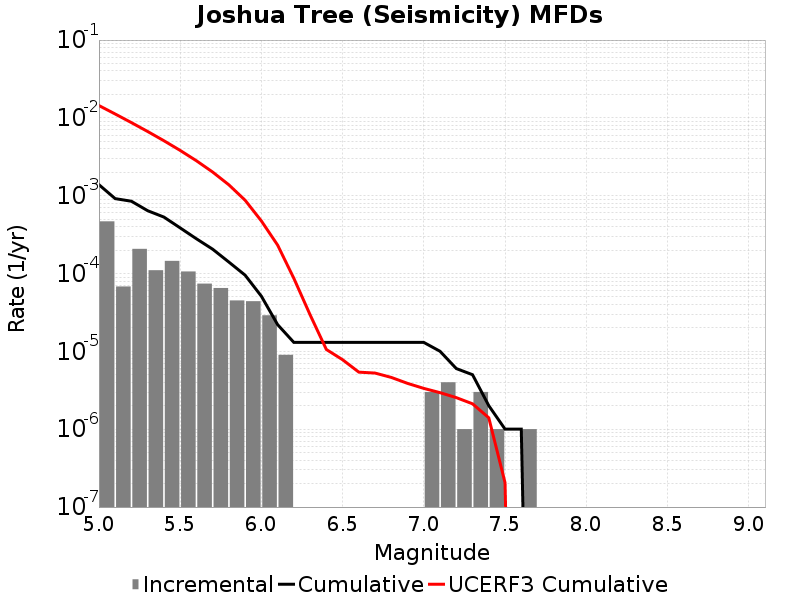

Values plotted in this chart, from the file beside it:
Magnitude, Incremental Rate, Cumulative Rate, UCERF3 Cumulative Rate
5.05, 4.6840485E-4, 0.001386, 0.01441
5.15, 6.820456E-5, 9.177525E-4, 0.01122
5.25, 2.076227E-4, 8.4954797E-4, 0.008694
5.35, 1.10330904E-4, 6.4192526E-4, 0.006685
5.45, 1.4543619E-4, 5.315943E-4, 0.005089
5.55, 1.0631887E-4, 3.8615815E-4, 0.003821
5.65, 7.422261E-5, 2.798393E-4, 0.002815
5.75, 6.5195534E-5, 2.0561668E-4, 0.002015
5.85, 4.513537E-5, 1.4042115E-4, 0.001379
5.95, 4.413236E-5, 9.528578E-5, 8.748559E-4
6.05, 2.9087238E-5, 5.115342E-5, 4.7407902E-4
6.15, 9.027074E-6, 2.206618E-5, 2.3208844E-4
6.25, 0.0, 1.3039107E-5, 8.6703796E-5
6.35, 0.0, 1.3039107E-5, 2.9499568E-5
6.45, 0.0, 1.3039107E-5, 1.0579818E-5
6.55, 0.0, 1.3039107E-5, 7.815366E-6
6.65, 0.0, 1.3039107E-5, 5.41117E-6
6.75, 0.0, 1.3039107E-5, 5.266493E-6
6.85, 0.0, 1.3039107E-5, 4.6294167E-6
6.95, 0.0, 1.3039107E-5, 3.881041E-6
7.05, 3.0090246E-6, 1.3039107E-5, 3.3458084E-6
7.15, 4.012033E-6, 1.0030082E-5, 2.949225E-6
7.25, 1.0030083E-6, 6.018049E-6, 2.5466452E-6
7.35, 3.0090246E-6, 5.015041E-6, 2.121456E-6
7.45, 1.0030083E-6, 2.0060165E-6, 1.4017149E-6
7.55, 0.0, 1.0030083E-6, 2.053198E-7
7.65, 1.0030083E-6, 1.0030083E-6, 0.0
7.75, 0.0, 0.0, 0.0
7.85, 0.0, 0.0, 0.0
7.95, 0.0, 0.0, 0.0
8.05, 0.0, 0.0, 0.0
8.15, 0.0, 0.0, 0.0
8.25, 0.0, 0.0, 0.0
8.35, 0.0, 0.0, 0.0
8.45, 0.0, 0.0, 0.0
8.55, 0.0, 0.0, 0.0
8.65, 0.0, 0.0, 0.0
8.75, 0.0, 0.0, 0.0
8.85, 0.0, 0.0, 0.0
8.95, 0.0, 0.0, 0.0
9.05, 0.0, 0.0, 0.0
